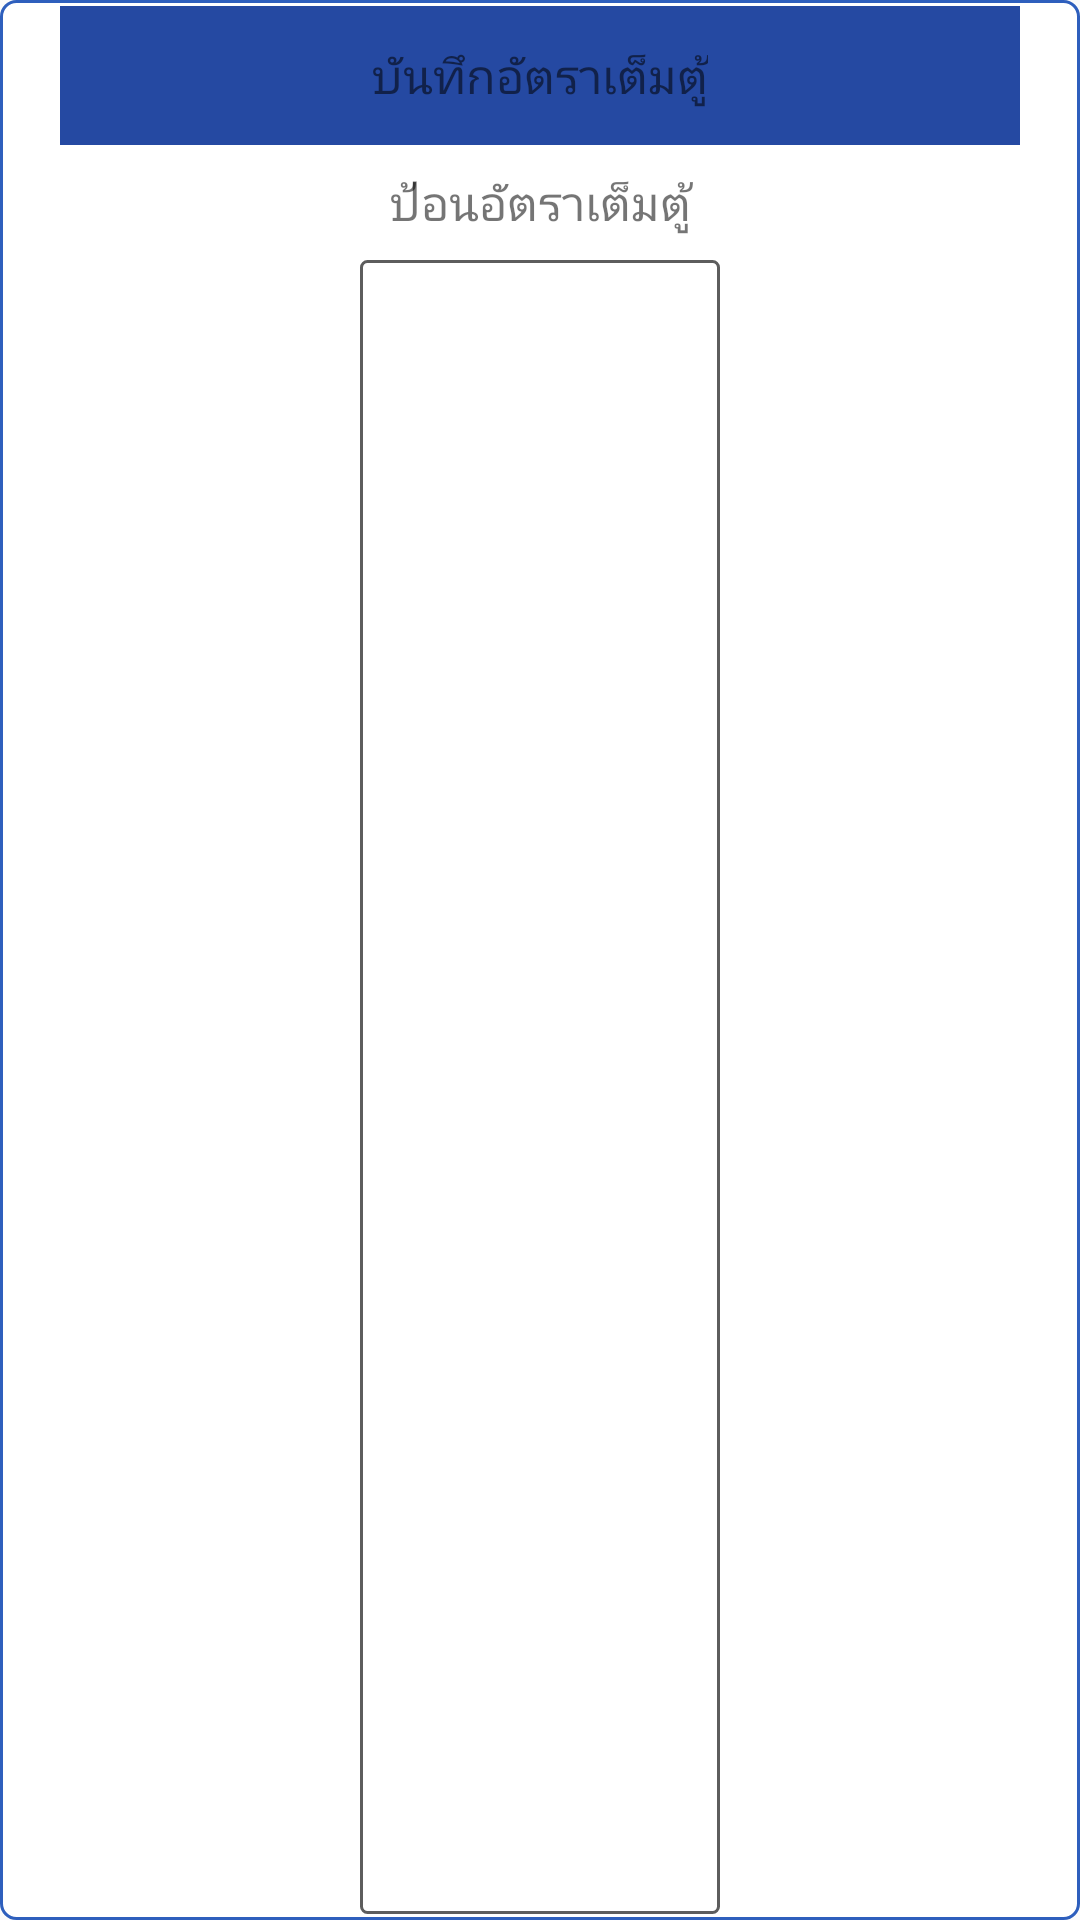

The Android layout XML behind this screen, and the referenced resources:
<!-- AndroidManifest.xml: application theme Theme.CssdM1 -->
<!-- res/layout/dialog_add_item_to_par_stock.xml -->
<?xml version="1.0" encoding="utf-8"?>
<LinearLayout xmlns:android="http://schemas.android.com/apk/res/android"
    android:layout_width="match_parent"
    android:layout_height="wrap_content"
    android:layout_margin="12dp"
    android:background="@drawable/rectangle_box_r_blue"
    android:gravity="center_horizontal"
    android:orientation="vertical">

    <LinearLayout
        android:layout_width="320dp"
        android:layout_height="wrap_content"
        android:background="@color/colorBlue"
        android:gravity="center_horizontal"
        android:orientation="vertical">

        <TextView
            android:id="@+id/txt_item_name"
            android:layout_width="wrap_content"
            android:layout_height="wrap_content"
            android:layout_margin="12dp"
            android:text="บันทึกอัตราเต็มตู้"
            android:textAlignment="center"
            android:textColor="@color/ic_launcher_background"
            android:textSize="16dp" />
    </LinearLayout>

    <TextView
        android:id="@+id/txt_caption"
        android:layout_width="match_parent"
        android:layout_height="wrap_content"
        android:layout_margin="8dp"
        android:text="ป้อนอัตราเต็มตู้"
        android:textAlignment="center"
        android:textSize="16dp" />

    <EditText
        android:id="@+id/edt_qty"
        android:layout_width="120dp"
        android:layout_height="match_parent"
        android:layout_gravity="center"
        android:background="@drawable/edit_text_listview"
        android:focusable="true"
        android:gravity="center"
        android:inputType="number|numberDecimal"
        android:paddingTop="6dp"
        android:paddingBottom="6dp"
        android:singleLine="true"
        android:text=""
        android:textColor="@color/black"
        android:textSize="20dp" />


    <Button
        android:id="@+id/btn_ok"
        android:layout_width="wrap_content"
        android:layout_height="wrap_content"
        android:layout_margin="8dp"
        android:layout_weight="1"
        android:background="@drawable/rectangle_blue"
        android:paddingLeft="26dp"
        android:paddingRight="26dp"
        android:text="เพิ่มรายการ"
        android:textColor="@color/ic_launcher_background"
        android:textSize="16sp" />" />


</LinearLayout>
<!-- resources referenced by this layout -->
<resources>
  <color name="black">#FF000000</color>
  <color name="colorBlue">#2549A2</color>
  <!-- drawable edit_text_listview (drawable) -->
  <?xml version="1.0" encoding="utf-8"?>
  <shape android:shape="rectangle" xmlns:android="http://schemas.android.com/apk/res/android">
      <stroke android:width="1dp" android:color="#5d5d5d" />
      <gradient
          android:startColor="#ffffff"
          android:endColor="#ffffff"
          android:centerColor="#ffffff"
          android:angle="270.0" />
  
      <corners android:bottomRightRadius="2dp"
          android:bottomLeftRadius="2dp"
          android:topLeftRadius="2dp"
          android:topRightRadius="2dp"/>
  </shape>
  <!-- drawable rectangle_blue (drawable) -->
  <?xml version="1.0" encoding="UTF-8"?>
  <shape xmlns:android="http://schemas.android.com/apk/res/android" android:id="@+id/listview_background_shape">
      <padding android:left="2dp"
          android:top="2dp"
          android:right="2dp"
          android:bottom="2dp" />
      <corners android:radius="5dp" />
      <solid android:color="#2e5fbd" />
  </shape>
  <!-- drawable rectangle_box_r_blue (drawable) -->
  <?xml version="1.0" encoding="UTF-8"?>
  <shape xmlns:android="http://schemas.android.com/apk/res/android" android:id="@+id/listview_background_shape">
      <stroke android:width="1dp" android:color="#2e5fbd" />
      <padding android:left="2dp"
          android:top="2dp"
          android:right="2dp"
          android:bottom="2dp" />
      <corners android:radius="5dp" />
      <solid android:color="#ffffffff" />
  </shape>
  <style name="Theme.CssdM1" parent="Theme.AppCompat.Light.DarkActionBar">
          
          <item name="colorPrimary">@color/purple_500</item>
          <item name="colorPrimaryVariant">@color/purple_700</item>
          <item name="colorOnPrimary">@color/white</item>
          
          <item name="colorSecondary">@color/teal_200</item>
          <item name="colorSecondaryVariant">@color/teal_700</item>
          <item name="colorOnSecondary">@color/black</item>
      </style>
  <color name="purple_500">#FF6200EE</color>
  <color name="purple_700">#FF3700B3</color>
  <color name="white">#FFFFFFFF</color>
  <color name="teal_200">#FF03DAC5</color>
  <color name="teal_700">#FF018786</color>
</resources>
